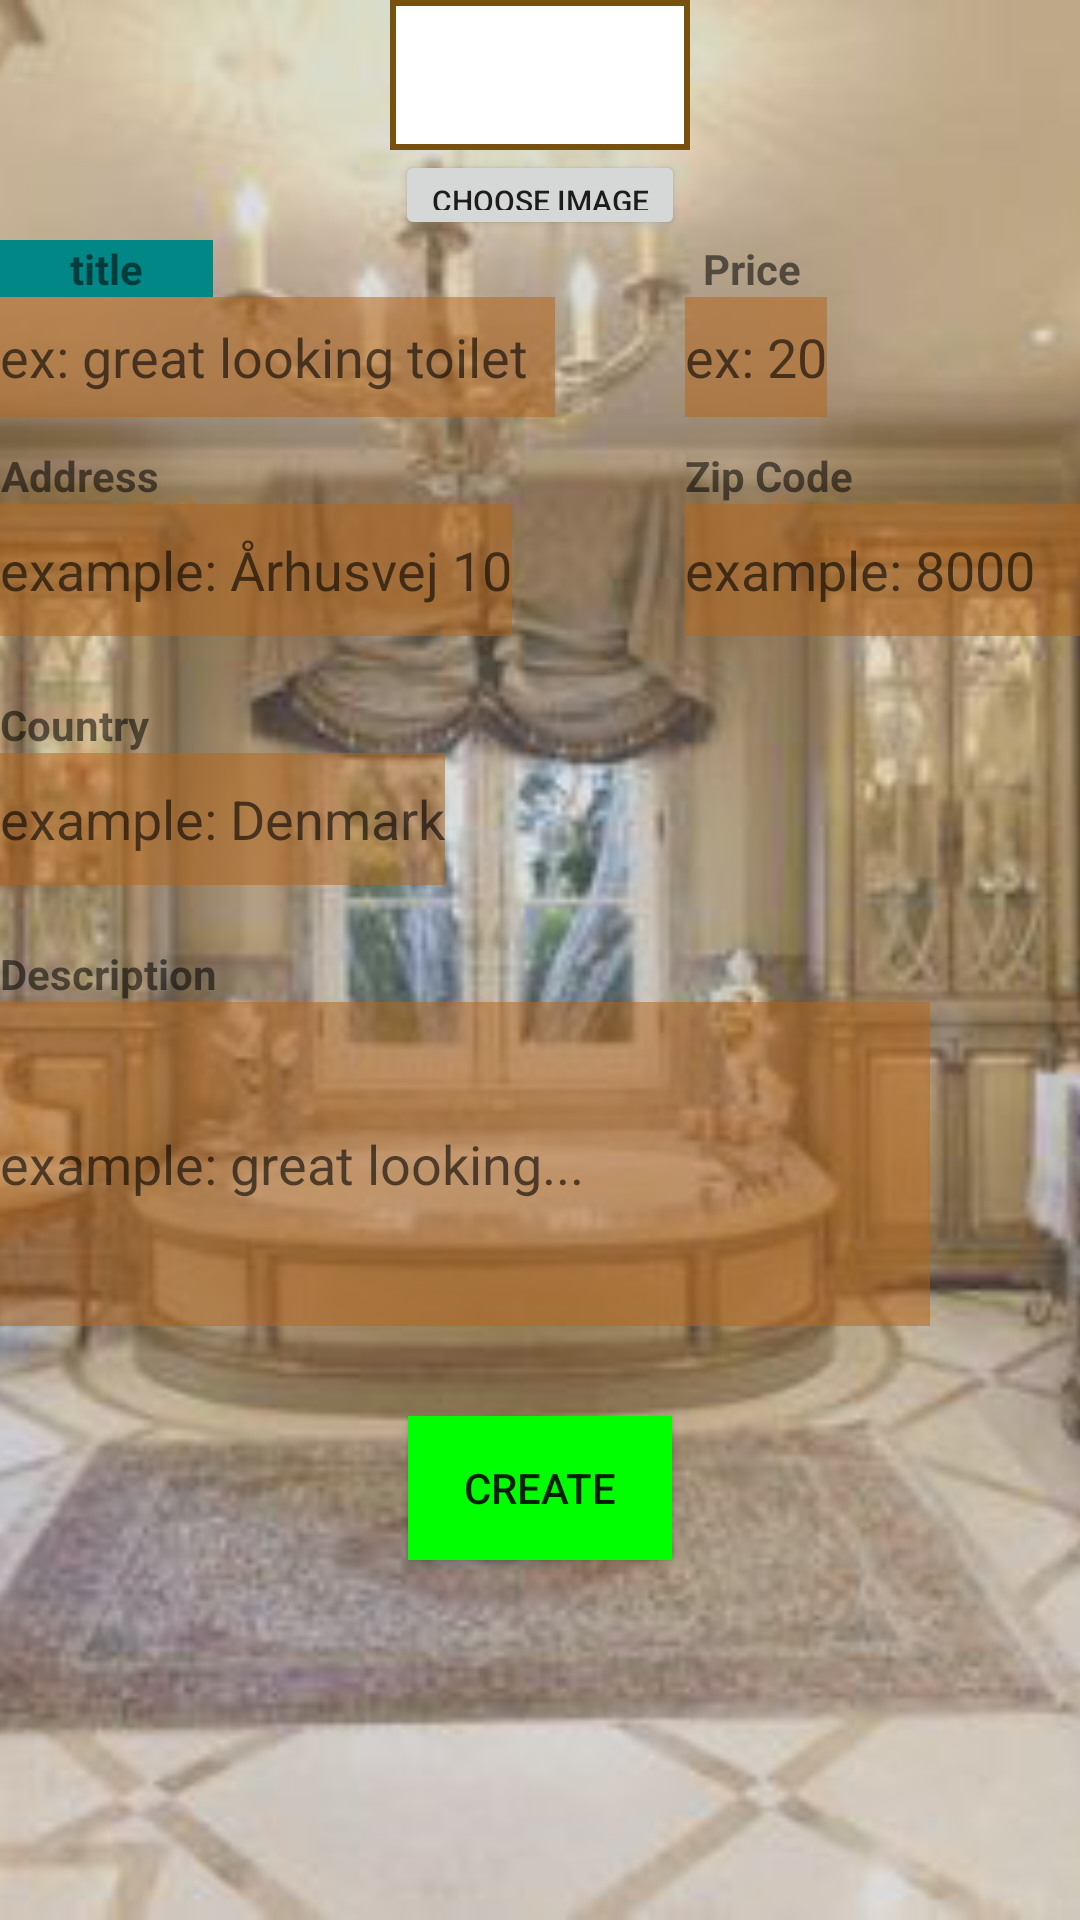

Reconstruct the res/layout file that produces this screen, plus the resources it refers to.
<!-- AndroidManifest.xml: application theme Theme.AppCompat.Light.NoActionBar -->
<!-- res/layout/newrenting_fragment.xml -->
<?xml version="1.0" encoding="utf-8"?>
<RelativeLayout
    xmlns:android="http://schemas.android.com/apk/res/android"
    xmlns:app="http://schemas.android.com/apk/res-auto"
    xmlns:tools="http://schemas.android.com/tools"
    android:layout_width="match_parent"
    android:layout_height="match_parent"
    android:background="@color/white">



    <TextView
        android:id="@+id/titletextview"
        android:layout_width="71dp"
        android:layout_height="wrap_content"
        android:layout_below="@+id/chooseimagebutton"
        android:text="title"
        android:textAlignment="center"
        android:textStyle="bold"
        android:background="@color/teal_700"/>

    <EditText
        android:id="@+id/title_edittext"
        android:layout_width="185dp"
        android:layout_height="40dp"
        android:layout_below="@+id/titletextview"
        android:background="#88b5651d"
        android:hint="ex: great looking toilet"
        android:inputType="textPersonName"

        />

    <TextView
        android:id="@+id/pricetextview"
        android:layout_width="45dp"
        android:layout_height="wrap_content"
        android:layout_below="@+id/chooseimagebutton"
        android:layout_toRightOf="@+id/chooseimagebutton"
        android:background="@color/fui_bgTwitter"
        android:text="Price"
        android:textAlignment="center"
        android:textStyle="bold" />

    <EditText
        android:id="@+id/price_edittext"
        android:layout_width="wrap_content"
        android:layout_height="40dp"
        android:layout_below="@+id/pricetextview"
        android:layout_toRightOf="@+id/chooseimagebutton"
        android:hint="ex: 20"
        android:background="#88b5651d"
        android:inputType="number"


        />

    <TextView
        android:id="@+id/addresstextview"
        android:layout_width="wrap_content"
        android:layout_height="wrap_content"
        android:layout_below="@+id/title_edittext"
        android:layout_marginTop="10dp"
        android:background="@color/fui_bgTwitter"
        android:text="Address"
        android:textAlignment="center"
        android:textStyle="bold" />

    <EditText
        android:id="@+id/address_edittext"
        android:layout_width="wrap_content"
        android:layout_height="44dp"
        android:hint="example: Århusvej 10"
        android:background="#88b5651d"
        android:inputType="textPostalAddress"
        android:layout_below="@+id/addresstextview"
        />

    <TextView
        android:id="@+id/zipcodetextview"
        android:layout_width="wrap_content"
        android:layout_height="wrap_content"
        android:layout_below="@+id/price_edittext"
        android:layout_marginTop="10dp"
        android:layout_toRightOf="@+id/chooseimagebutton"
        android:background="@color/fui_bgTwitter"
        android:text="Zip Code"
        android:textStyle="bold" />

    <EditText
        android:id="@+id/zipcode_edittext"
        android:layout_width="135dp"
        android:layout_height="44dp"
        android:background="#88b5651d"
        android:layout_below="@id/zipcodetextview"
        android:layout_toRightOf="@+id/chooseimagebutton"
        android:ems="10"
        android:hint="example: 8000"
        android:inputType="number" />

    <TextView
        android:id="@+id/countrytextview"
        android:layout_width="wrap_content"
        android:layout_height="wrap_content"
        android:layout_below="@+id/address_edittext"
        android:layout_marginTop="20dp"
        android:background="@color/fui_bgTwitter"
        android:text="Country"
        android:textStyle="bold" />
    <EditText
        android:id="@+id/country_edittext"
        android:layout_width="wrap_content"
        android:layout_height="44dp"
        android:background="#88b5651d"
        android:layout_below="@+id/countrytextview"
        android:hint="example: Denmark"
        android:inputType="textPersonName"
        />

    <TextView
        android:id="@+id/descriptiontextview"
        android:layout_width="wrap_content"
        android:layout_height="wrap_content"
        android:text="Description"
        android:layout_below="@+id/country_edittext"
        android:layout_marginTop="20dp"
        android:background="@color/fui_bgTwitter"
        android:textAlignment="center"
        android:textStyle="bold"
        />

    <EditText
        android:id="@+id/description_edittext"
        android:background="#88b5651d"
        android:layout_width="310dp"
        android:layout_height="108dp"
        android:hint="example: great looking..."
        android:inputType="textMultiLine"
        android:layout_below="@id/descriptiontextview"
       />



    <Button
        android:id="@+id/chooseimagebutton"
        android:layout_width="wrap_content"
        android:layout_height="30dp"
        android:text="Choose image"
        android:textSize="10dp"
        android:layout_below="@+id/imagepreview"
        android:layout_centerHorizontal="true"

        />

    <Button
        android:id="@+id/createbookingbutton"
        android:layout_width="wrap_content"
        android:layout_height="wrap_content"
        android:text="Create"
        android:layout_below="@id/description_edittext"
        android:layout_centerHorizontal="true"
        android:layout_marginTop="30dp"
        android:background="@color/green"
        />



    <ImageView
        android:id="@+id/imagepreview"
        android:layout_width="100dp"
        android:layout_height="50dp"
        android:contentDescription="preview of uploaded image"
        tools:srcCompat="@tools:sample/avatars"
        android:layout_centerHorizontal="true"
        android:background="@drawable/border"
        android:scaleType="centerCrop"
        />







    <ImageView
        android:id="@+id/backimage"
        android:layout_width="wrap_content"
        android:layout_height="match_parent"
        android:scaleType="centerCrop"
        app:srcCompat="@drawable/luxurybathroom"
        android:translationZ="-40dp"
        />



</RelativeLayout>
<!-- resources referenced by this layout -->
<resources>
  <color name="green">#00FF00</color>
  <color name="teal_700">#FF018786</color>
  <color name="white">#FFFFFFFF</color>
  <!-- drawable border (drawable) -->
  <?xml version="1.0" encoding="utf-8"?>
  <shape xmlns:android="http://schemas.android.com/apk/res/android">
      <solid android:color="#FFFFFF" />
      <stroke android:width="2dp" android:color="@color/brown" />
      <padding android:left="2dp" android:top="2dp" android:right="2dp"
          android:bottom="2dp" />
  </shape>
  <!-- drawable luxurybathroom: png bitmap (drawable, 259877 bytes) -->
  <color name="brown">#79510E</color>
</resources>
